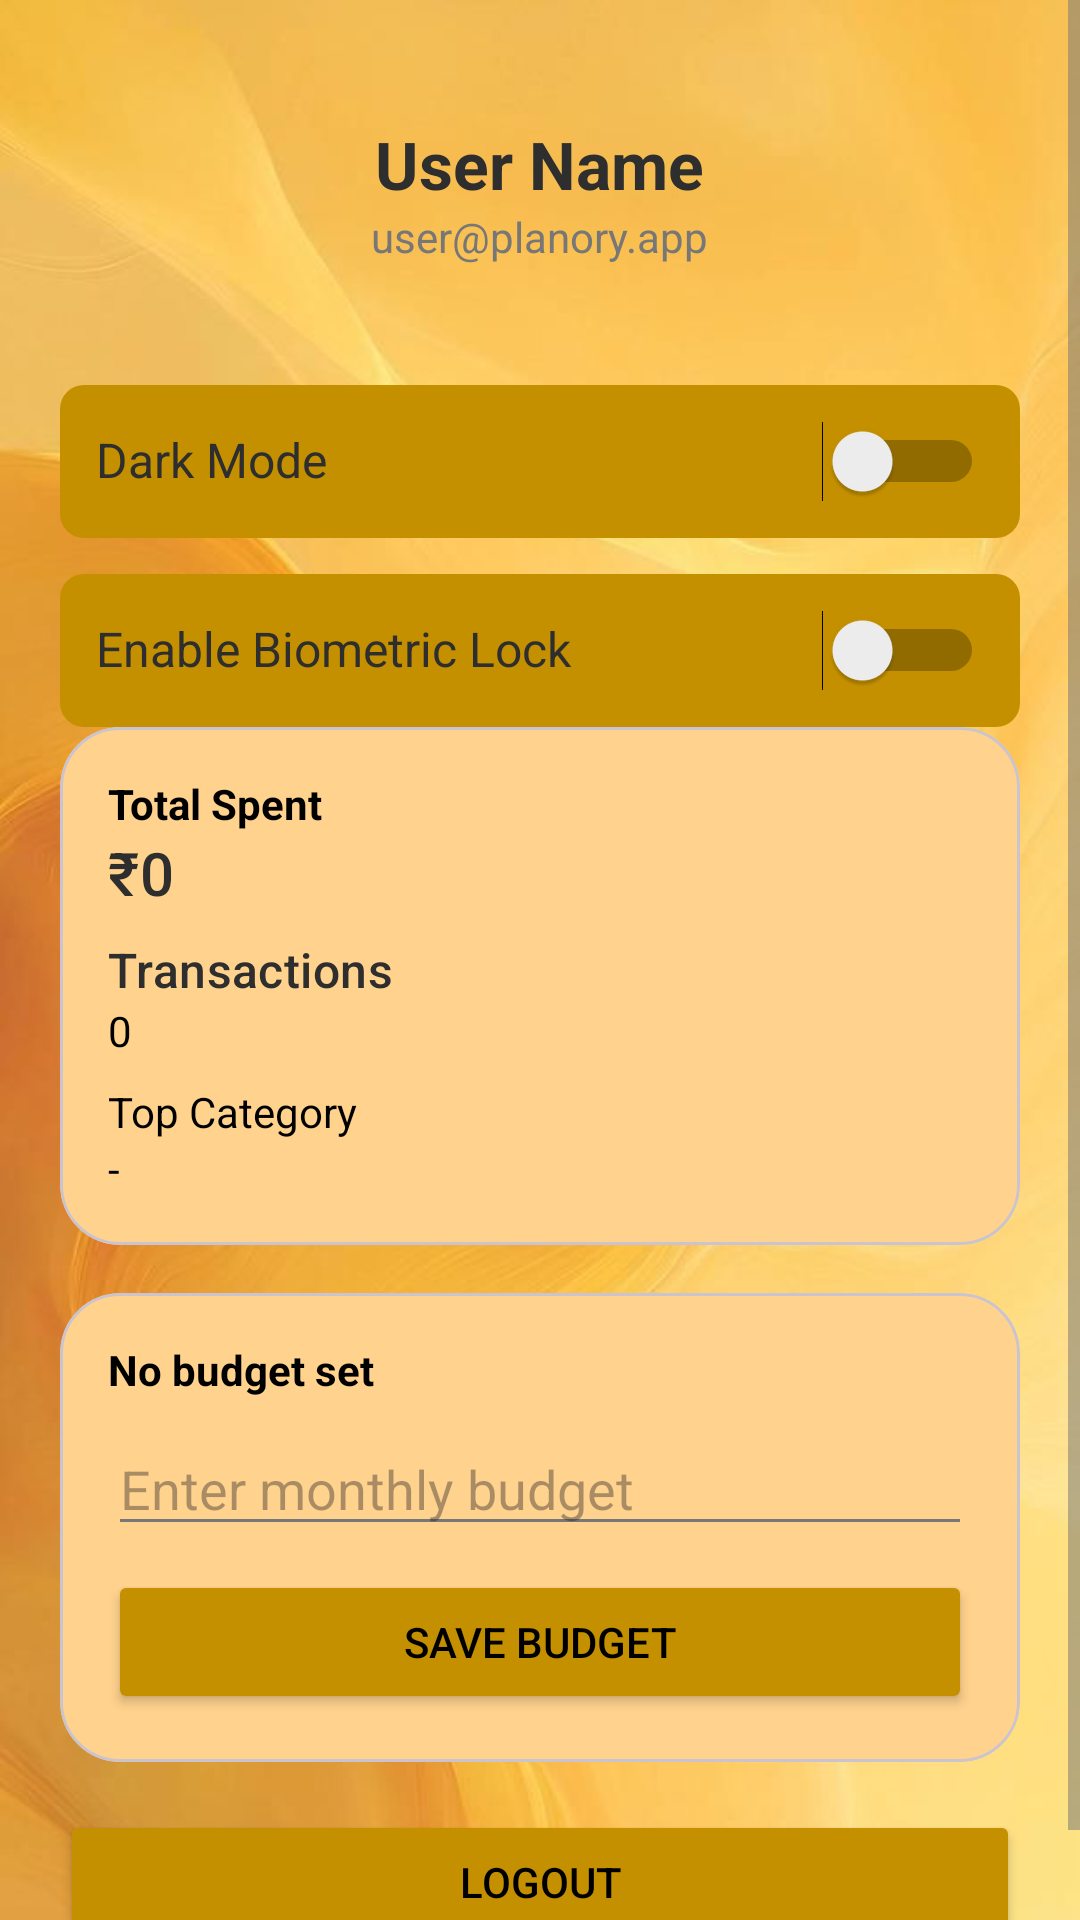

This screen was rendered from an Android layout file. Write that file and the resources it references.
<!-- AndroidManifest.xml: application theme Theme.Planory -->
<!-- res/layout/fragment_profile.xml -->
<?xml version="1.0" encoding="utf-8"?>
<ScrollView xmlns:android="http://schemas.android.com/apk/res/android"
    xmlns:app="http://schemas.android.com/apk/res-auto"
    android:layout_width="match_parent"
    android:layout_height="match_parent"
    android:background="@drawable/bg_all">

    <LinearLayout
        android:layout_width="match_parent"
        android:layout_height="wrap_content"
        android:orientation="vertical"
        android:padding="20dp">

            <LinearLayout
                android:layout_width="match_parent"
                android:layout_height="wrap_content"
                android:orientation="vertical"
                android:gravity="center"
                android:padding="20dp">

                <TextView
                    android:id="@+id/tvUsername"
                    android:layout_width="wrap_content"
                    android:layout_height="wrap_content"
                    android:text="User Name"
                    android:textSize="22sp"
                    android:textStyle="bold"
                    android:textColor="@color/text_primary"/>

                <TextView
                    android:id="@+id/tvEmail"
                    android:layout_width="wrap_content"
                    android:layout_height="wrap_content"
                    android:text="user@planory.app"
                    android:textSize="14sp"
                    android:textColor="@color/text_secondary"/>
            </LinearLayout>
        
        <LinearLayout
            android:layout_width="match_parent"
            android:layout_height="wrap_content"
            android:orientation="horizontal"
            android:padding="12dp"
            android:layout_marginTop="20dp"
            android:backgroundTint="@color/dark_yellow"
            android:background="@drawable/input2_bg">

            <TextView
                android:layout_width="0dp"
                android:layout_height="wrap_content"
                android:layout_weight="1"
                android:text="Dark Mode"
                android:textSize="16sp"
                android:textColor="@color/text_primary"/>

            <Switch
                android:id="@+id/switchDarkMode"
                android:layout_width="wrap_content"
                android:layout_height="wrap_content"/>
        </LinearLayout>

        
        <LinearLayout
            android:layout_width="match_parent"
            android:layout_height="wrap_content"
            android:orientation="horizontal"
            android:padding="12dp"
            android:layout_marginTop="12dp"
            android:backgroundTint="@color/dark_yellow"
            android:background="@drawable/input2_bg">

            <TextView
                android:layout_width="0dp"
                android:layout_height="wrap_content"
                android:layout_weight="1"
                android:text="Enable Biometric Lock"
                android:textSize="16sp"
                android:textColor="@color/text_primary"/>

            <Switch
                android:id="@+id/switchBiometric"
                android:layout_width="wrap_content"
                android:layout_height="wrap_content"/>
        </LinearLayout>

        
        <com.google.android.material.card.MaterialCardView
            android:layout_width="match_parent"
            android:layout_height="wrap_content"
            app:cardCornerRadius="20dp"
            app:cardBackgroundColor="@color/pastel_yellow"
            android:layout_marginBottom="16dp">

            <LinearLayout
                android:layout_width="match_parent"
                android:layout_height="wrap_content"
                android:orientation="vertical"
                android:padding="16dp">

                <TextView
                    android:layout_width="wrap_content"
                    android:layout_height="wrap_content"
                    android:text="Total Spent"
                    android:textColor="@android:color/black"
                    android:textStyle="bold"/>

                <TextView
                    android:id="@+id/tvTotalSpent"
                    android:layout_width="wrap_content"
                    android:layout_height="wrap_content"
                    android:text="₹0"
                    android:textSize="20sp"
                    style="@style/TextAppearance.Material3.TitleMedium" />

                <TextView
                    android:layout_width="wrap_content"
                    android:layout_height="wrap_content"
                    android:text="Transactions"
                    android:layout_marginTop="8dp"
                    style="@style/TextAppearance.Material3.TitleMedium" />

                <TextView
                    android:id="@+id/tvTransactions"
                    android:layout_width="wrap_content"
                    android:layout_height="wrap_content"
                    android:textColor="@android:color/black"
                    android:text="0"/>

                <TextView
                    android:layout_width="wrap_content"
                    android:layout_height="wrap_content"
                    android:text="Top Category"
                    android:layout_marginTop="8dp"
                    android:textColor="@color/black"/>

                <TextView
                    android:id="@+id/tvTopCategory"
                    android:layout_width="wrap_content"
                    android:layout_height="wrap_content"
                    android:textColor="@android:color/black"
                    android:text="-"/>
            </LinearLayout>
        </com.google.android.material.card.MaterialCardView>

        
        <com.google.android.material.card.MaterialCardView
            android:layout_width="match_parent"
            android:layout_height="wrap_content"
            app:cardCornerRadius="20dp"
            app:cardBackgroundColor="@color/pastel_yellow"
            android:layout_marginBottom="16dp">

            <LinearLayout
                android:layout_width="match_parent"
                android:layout_height="wrap_content"
                android:orientation="vertical"
                android:padding="16dp">

                <TextView
                    android:id="@+id/tvBudget"
                    android:layout_width="wrap_content"
                    android:layout_height="wrap_content"
                    android:text="No budget set"
                    android:textStyle="bold"
                    android:textColor="@color/black"/>

                <EditText
                    android:id="@+id/etBudget"
                    android:layout_width="match_parent"
                    android:layout_height="wrap_content"
                    android:hint="Enter monthly budget"
                    android:textColor="@android:color/black"
                    android:inputType="numberDecimal"
                    android:layout_marginTop="8dp"
                    android:textCursorDrawable="@null"/>

                <Button
                    android:id="@+id/btnSaveBudget"
                    android:layout_width="match_parent"
                    android:layout_height="wrap_content"
                    android:text="SAVE BUDGET"
                    android:layout_marginTop="8dp"
                    android:backgroundTint="@color/dark_yellow"
                    android:textColor="@android:color/black"/>
            </LinearLayout>
        </com.google.android.material.card.MaterialCardView>

        
        <Button
            android:id="@+id/btnLogout"
            android:layout_width="match_parent"
            android:layout_height="wrap_content"
            android:text="LOGOUT"
            android:backgroundTint="@color/dark_yellow"
            android:textColor="@android:color/black"/>

    </LinearLayout>
</ScrollView>
<!-- resources referenced by this layout -->
<resources>
  <color name="black">#000000</color>
  <color name="dark_yellow">#C49000</color>
  <color name="pastel_yellow">#FFD28D</color>
  <color name="text_primary">#2E2E2E</color>
  <color name="text_secondary">#777777</color>
  <!-- drawable bg_all: jpg bitmap (drawable, 31225 bytes) -->
  <!-- drawable input2_bg (drawable) -->
  <?xml version="1.0" encoding="utf-8"?>
  <shape xmlns:android="http://schemas.android.com/apk/res/android">
      <solid android:color="@color/white" />
      <corners android:radius="8dp"/>
      <padding
          android:left="12dp"
          android:top="8dp"
          android:right="12dp"
          android:bottom="8dp"/>
  </shape>
  <style name="Theme.Planory" parent="Theme.Material3.DayNight.NoActionBar">
  
          
          <item name="android:statusBarColor">@android:color/transparent</item>
          <item name="android:windowDrawsSystemBarBackgrounds">true</item>
          <item name="android:windowLightStatusBar">true</item>
  
          
          <item name="android:windowBackground">@color/bg_main</item>
  
          
          <item name="colorPrimary">@color/primary</item>
          <item name="colorSecondary">@color/accent</item>
          <item name="android:textColorPrimary">@color/text_primary</item>
          <item name="android:textColorSecondary">@color/text_secondary</item>
  
          
          <item name="shapeAppearanceMediumComponent">@style/RoundedShape</item>
  
      </style>
  <color name="white">#FFFFFF</color>
  <color name="bg_main">#FFF6E5</color>
  <color name="primary">#FFD28D</color>
  <color name="accent">#FFD28D</color>
  <style name="RoundedShape">
          <item name="cornerFamily">rounded</item>
          <item name="cornerSize">20dp</item>
      </style>
</resources>
